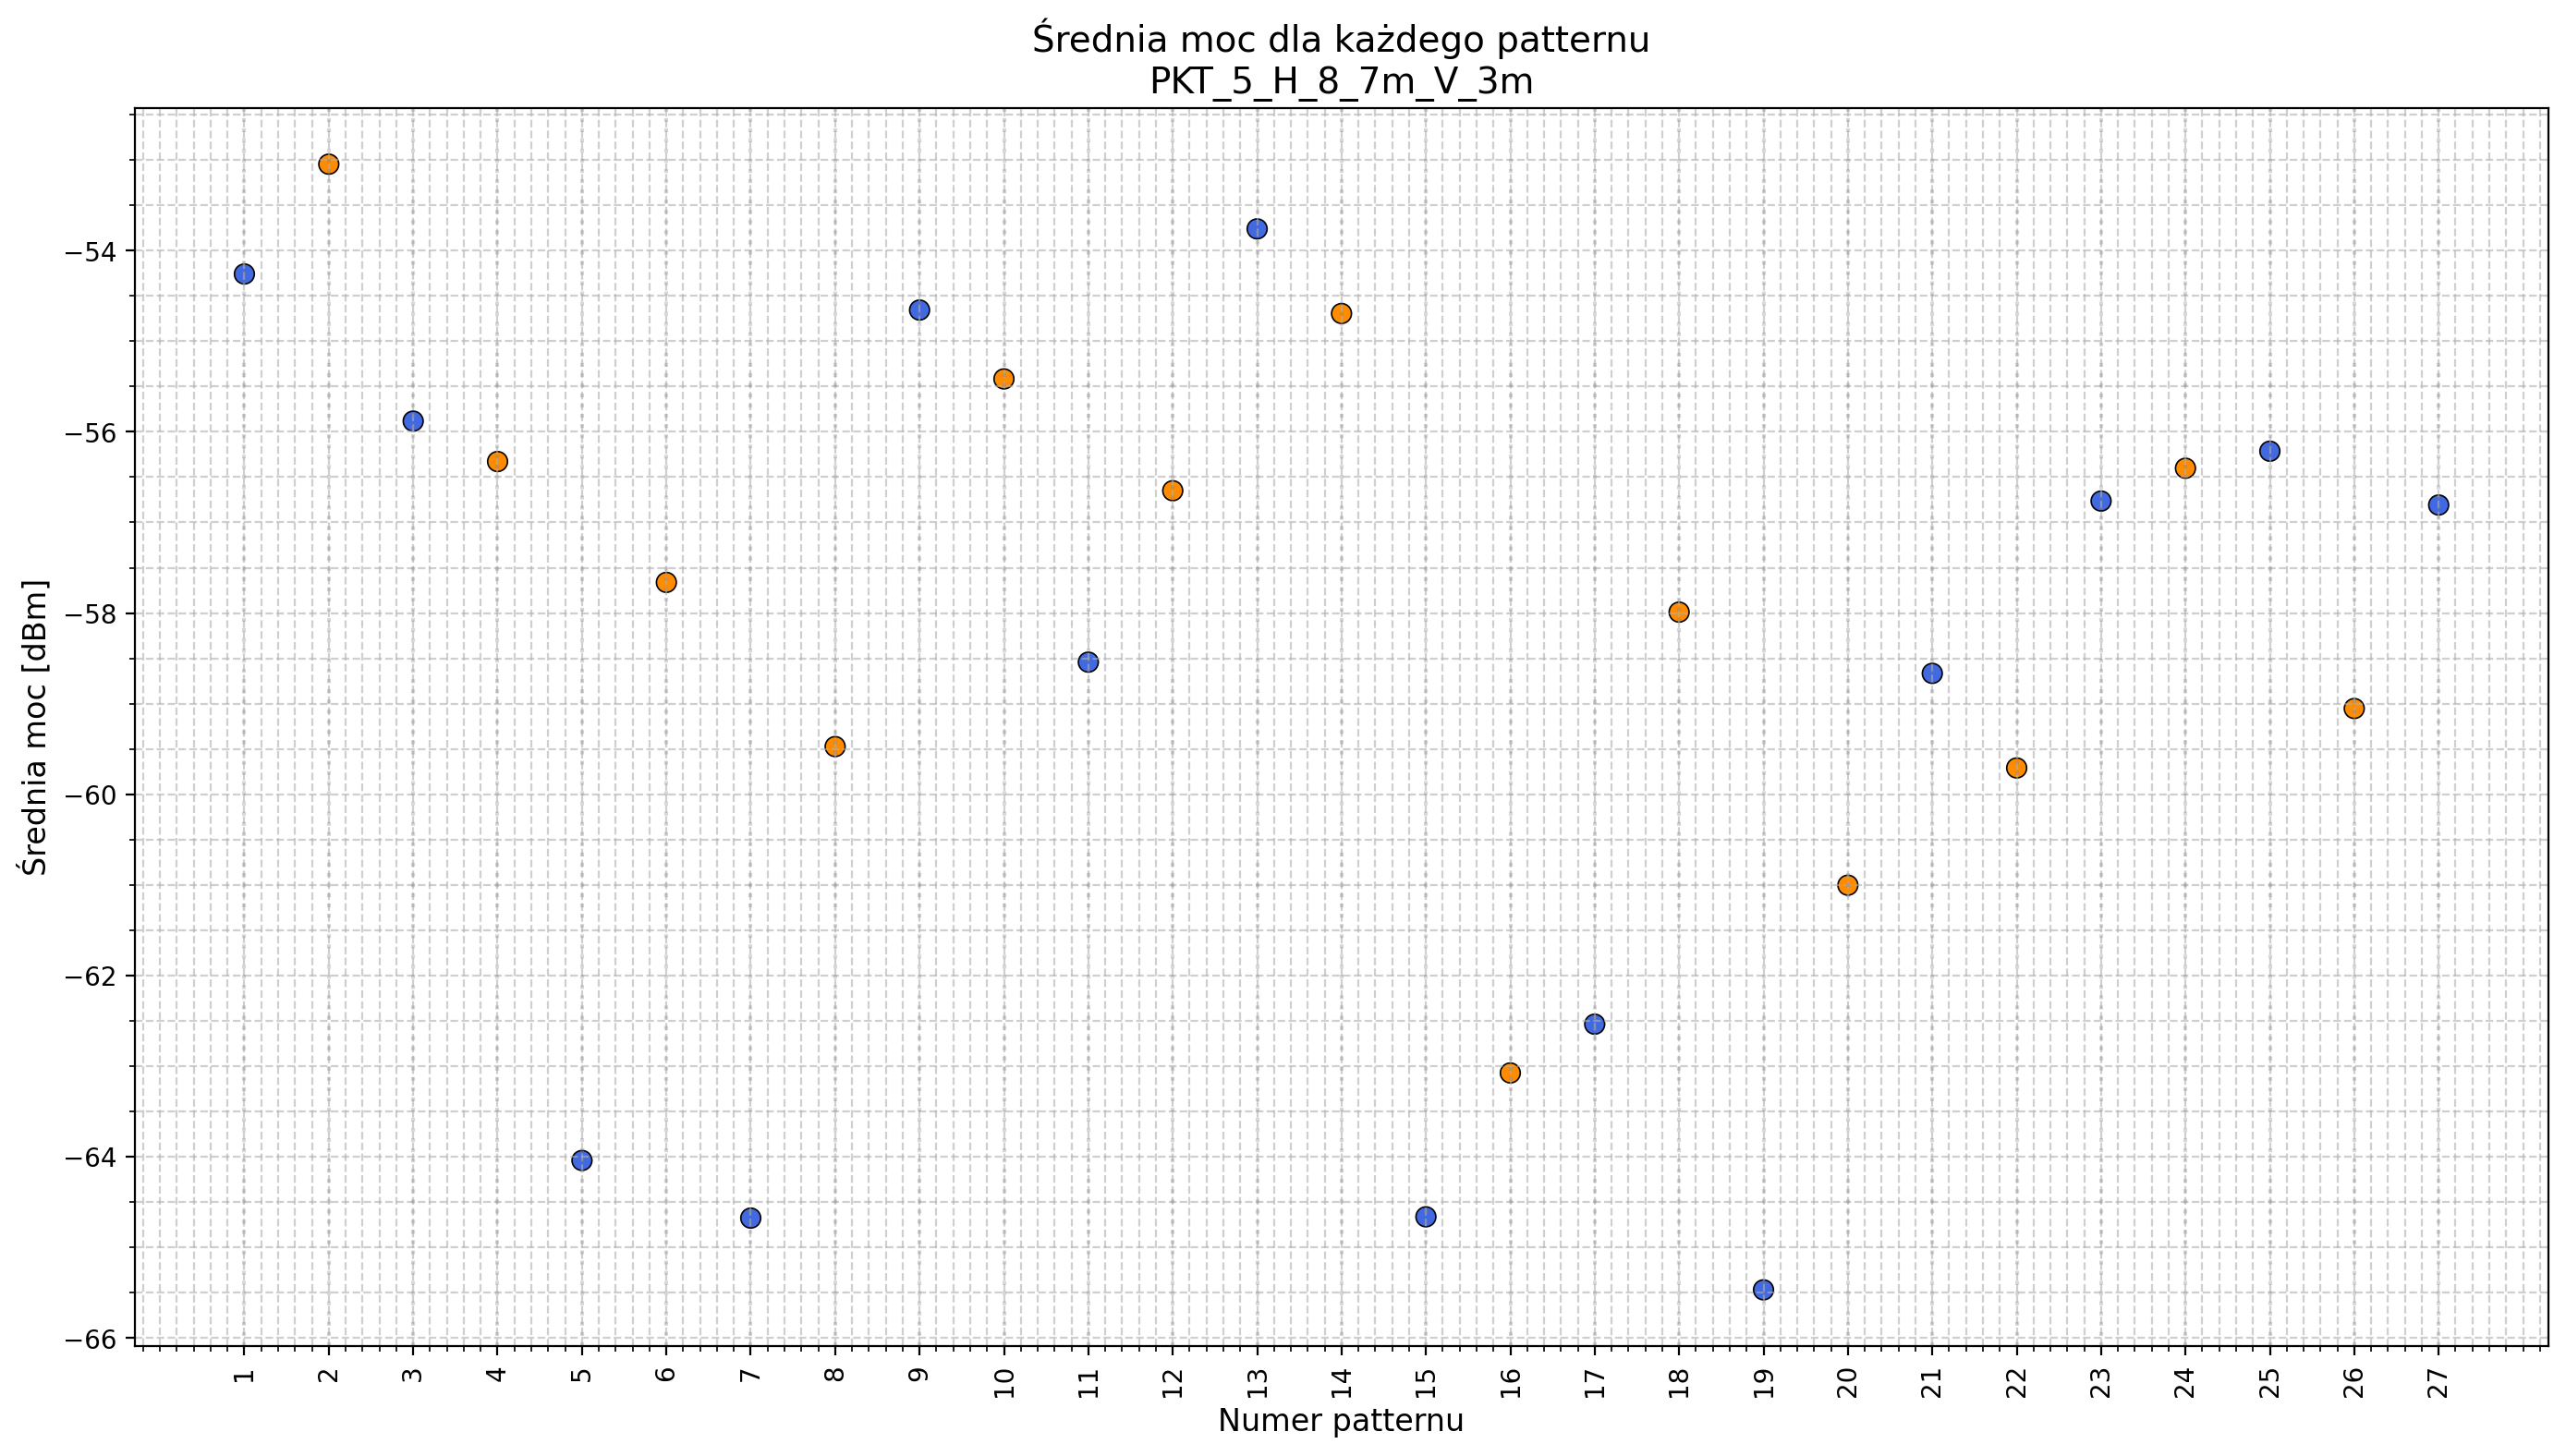

Values plotted in this chart, from the file beside it:
pattern; avg_power
1; -54.26
2; -53.05
3; -55.88
4; -56.33
5; -64.04
6; -57.66
7; -64.68
8; -59.47
9; -54.66
10; -55.42
11; -58.54
12; -56.65
13; -53.76
14; -54.69
15; -64.66
16; -63.08
17; -62.54
18; -57.99
19; -65.47
20; -61
21; -58.67
22; -59.71
23; -56.76
24; -56.4
25; -56.21
26; -59.05
27; -56.81
